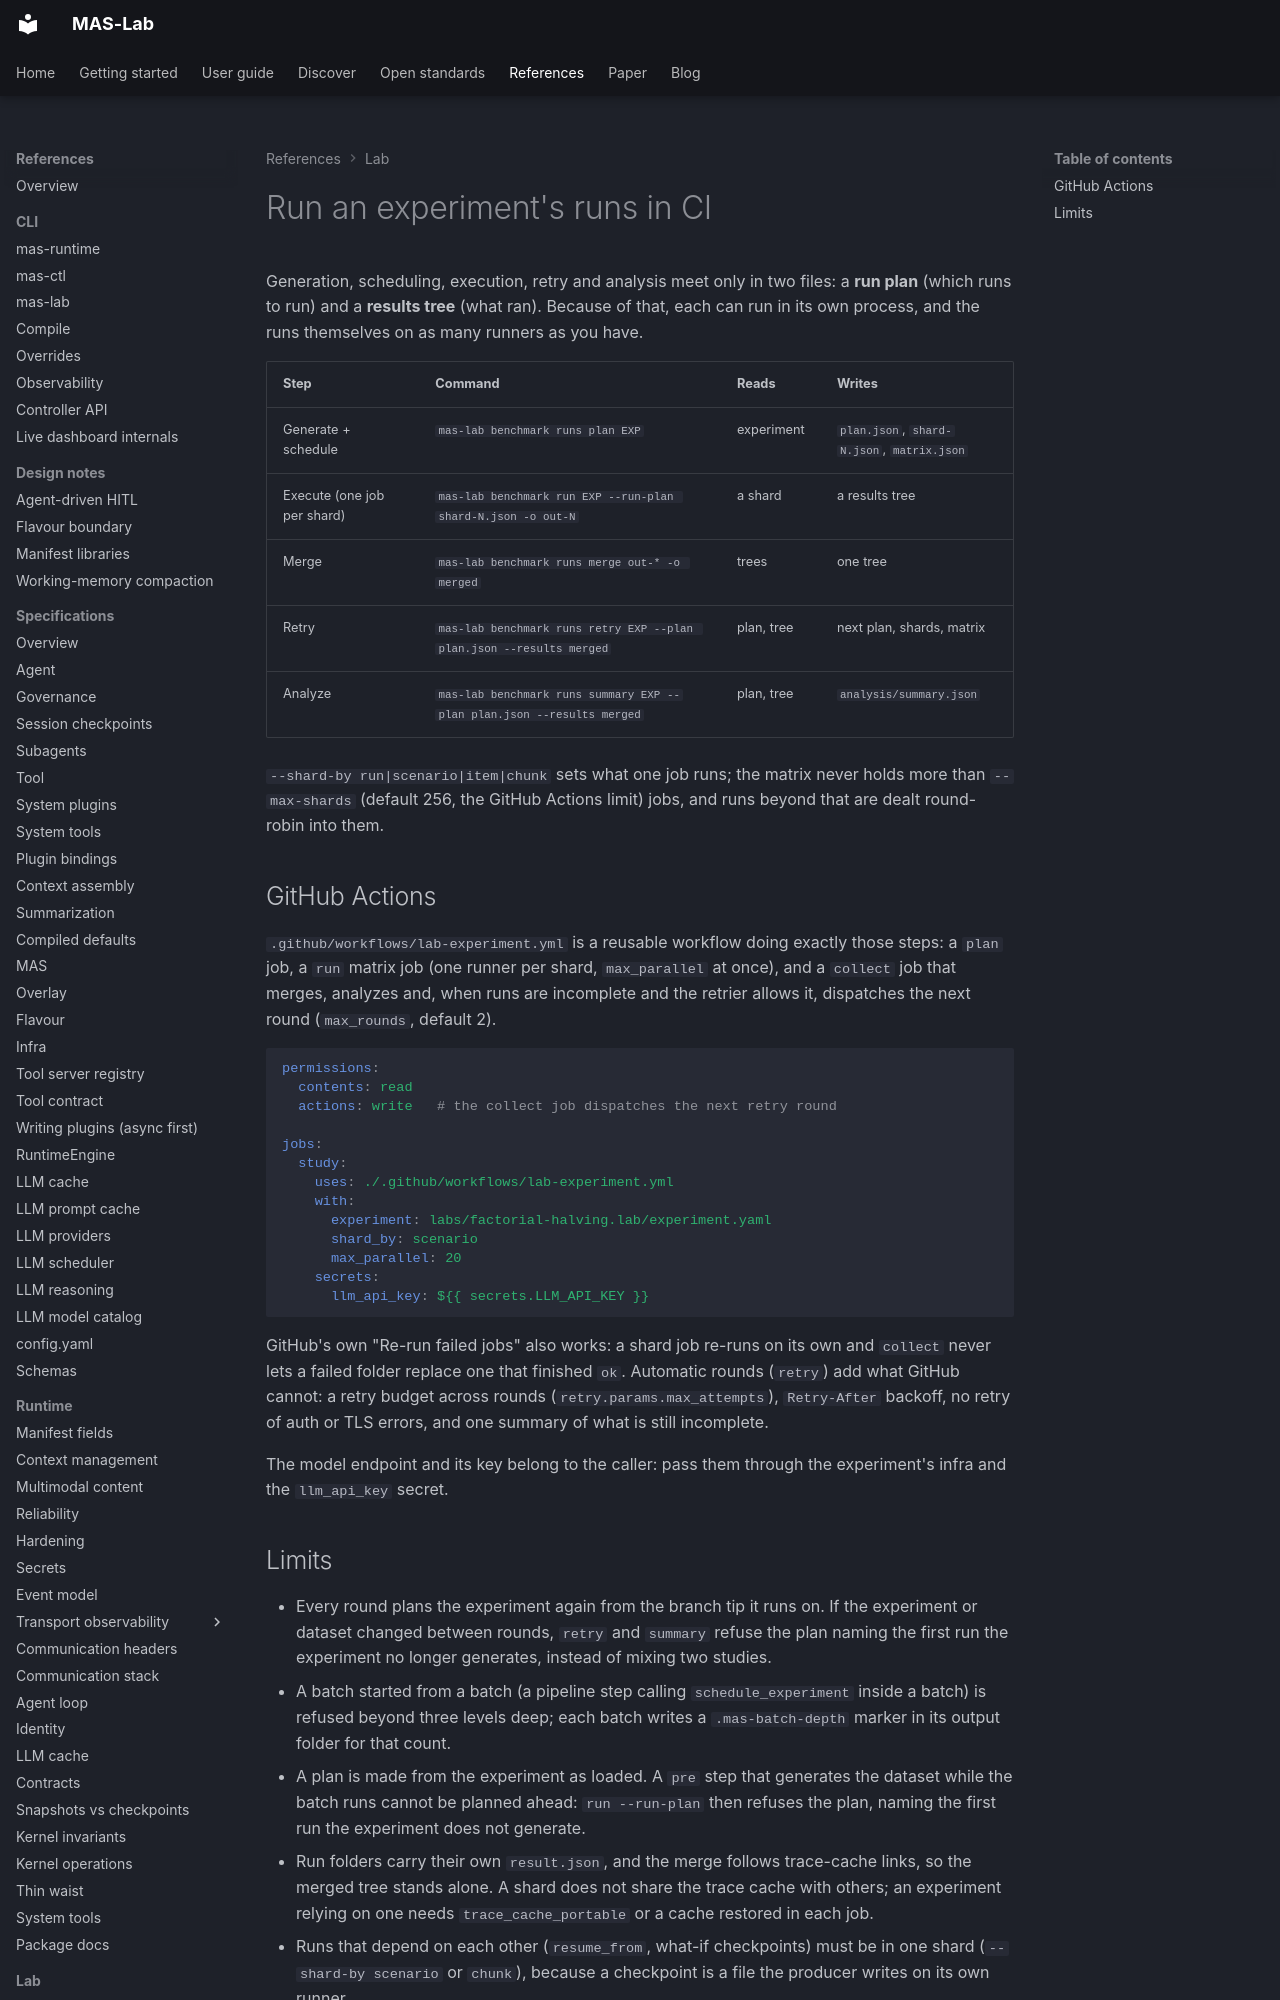

repository: ioc-project/mas-lab · page: manifests/ci-sharding/index.html · generator: mkdocs

<!--
  Copyright (c) 2026 Cisco Systems, Inc. and its affiliates
  SPDX-License-Identifier: Apache-2.0
-->
# Run an experiment's runs in CI

Generation, scheduling, execution, retry and analysis meet only in two files:
a **run plan** (which runs to run) and a **results tree** (what ran). Because
of that, each can run in its own process, and the runs themselves on as many
runners as you have.

| Step | Command | Reads | Writes |
|------|---------|-------|--------|
| Generate + schedule | `mas-lab benchmark runs plan EXP` | experiment | `plan.json`, `shard-N.json`, `matrix.json` |
| Execute (one job per shard) | `mas-lab benchmark run EXP --run-plan shard-N.json -o out-N` | a shard | a results tree |
| Merge | `mas-lab benchmark runs merge out-* -o merged` | trees | one tree |
| Retry | `mas-lab benchmark runs retry EXP --plan plan.json --results merged` | plan, tree | next plan, shards, matrix |
| Analyze | `mas-lab benchmark runs summary EXP --plan plan.json --results merged` | plan, tree | `analysis/summary.json` |

`--shard-by run|scenario|item|chunk` sets what one job runs; the matrix never
holds more than `--max-shards` (default 256, the GitHub Actions limit) jobs, and
runs beyond that are dealt round-robin into them.

## GitHub Actions

`.github/workflows/lab-experiment.yml` is a reusable workflow doing exactly
those steps: a `plan` job, a `run` matrix job (one runner per shard,
`max_parallel` at once), and a `collect` job that merges, analyzes and, when
runs are incomplete and the retrier allows it, dispatches the next round
(`max_rounds`, default 2).

```yaml
permissions:
  contents: read
  actions: write   # the collect job dispatches the next retry round

jobs:
  study:
    uses: ./.github/workflows/lab-experiment.yml
    with:
      experiment: labs/factorial-halving.lab/experiment.yaml
      shard_by: scenario
      max_parallel: 20
    secrets:
      llm_api_key: ${{ secrets.LLM_API_KEY }}
```

GitHub's own "Re-run failed jobs" also works: a shard job re-runs on its own
and `collect` never lets a failed folder replace one that finished `ok`.
Automatic rounds (`retry`) add what GitHub cannot: a retry budget across
rounds (`retry.params.max_attempts`), `Retry-After` backoff, no retry of auth or
TLS errors, and one summary of what is still incomplete.

The model endpoint and its key belong to the caller: pass them through the
experiment's infra and the `llm_api_key` secret.
